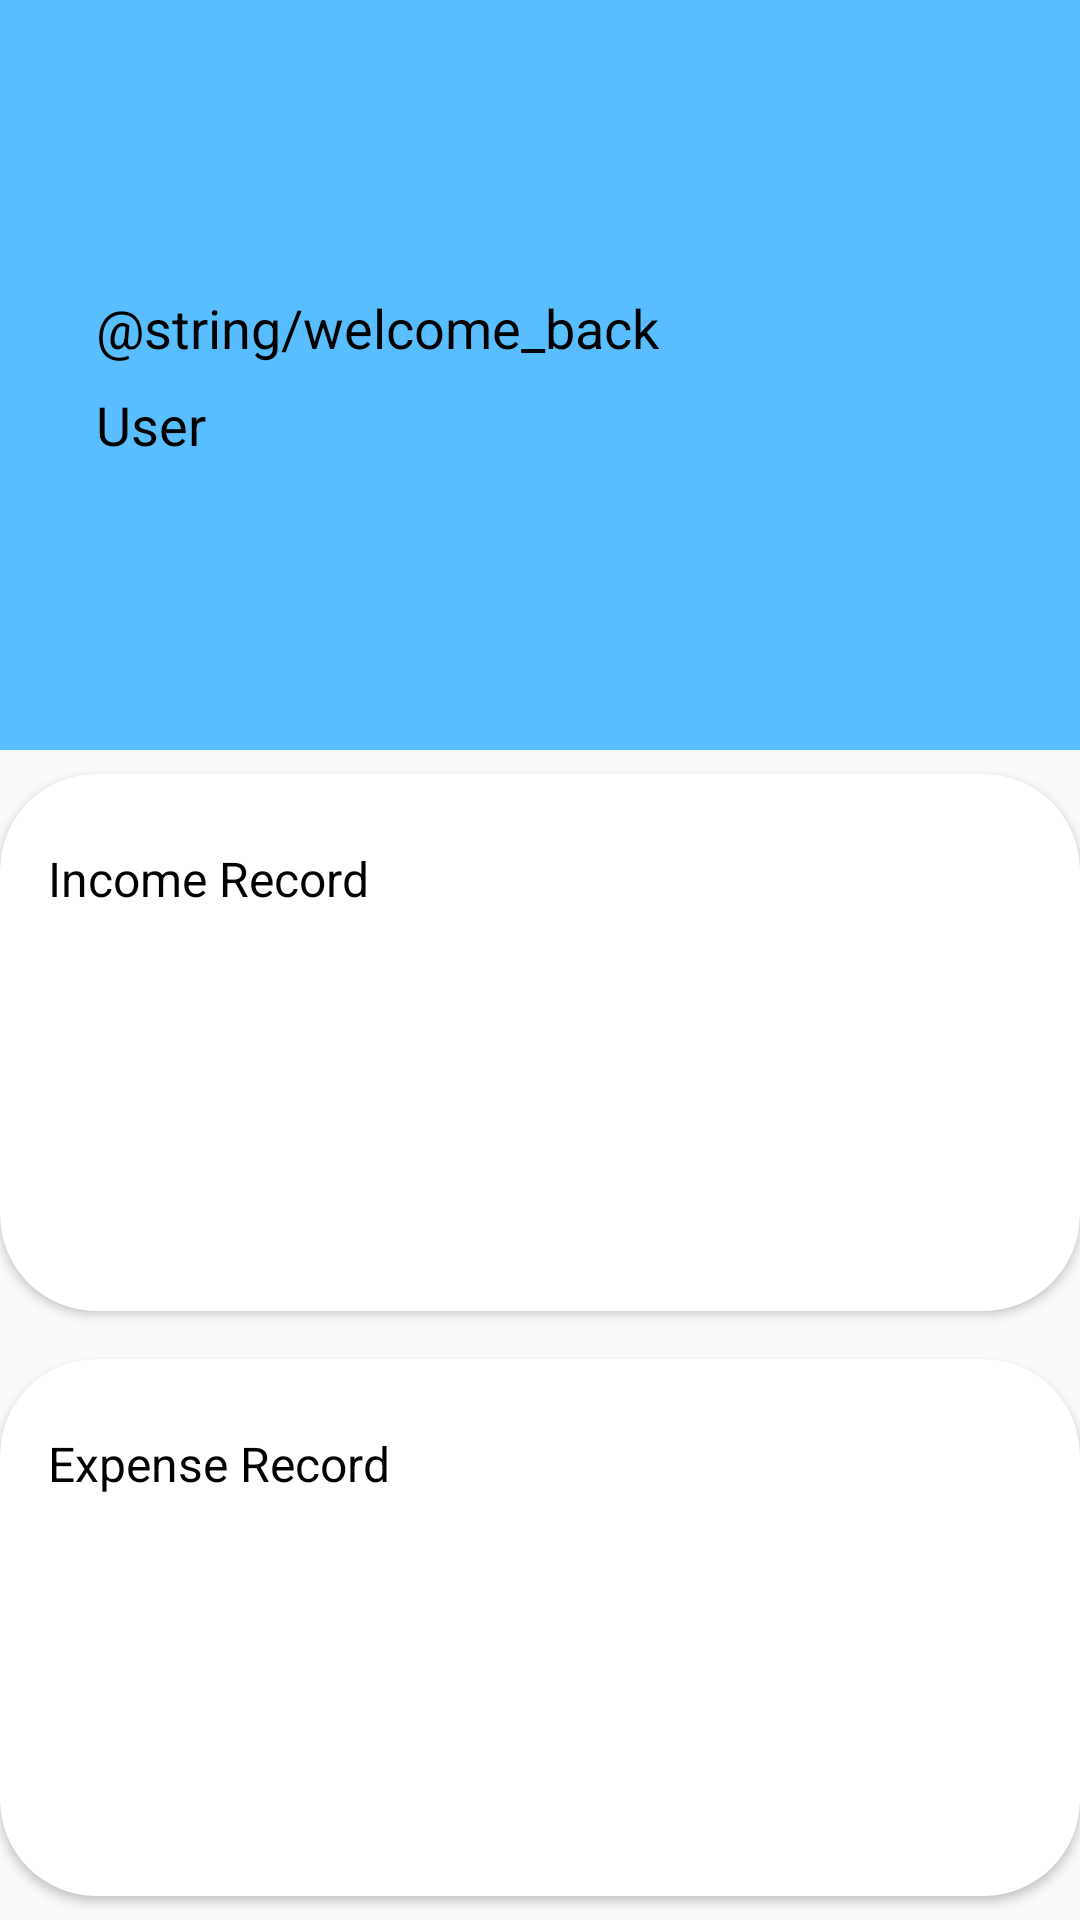

Write the Android layout XML for this screen, with the resource values it uses.
<!-- AndroidManifest.xml: application theme Theme.Design.Light.NoActionBar -->
<!-- res/layout/activity_main.xml -->
<?xml version="1.0" encoding="utf-8"?>
<androidx.constraintlayout.widget.ConstraintLayout xmlns:android="http://schemas.android.com/apk/res/android"
    xmlns:app="http://schemas.android.com/apk/res-auto"
    xmlns:tools="http://schemas.android.com/tools"
    android:layout_width="match_parent"
    android:layout_height="match_parent"
    tools:context=".ui.home.MainActivity">

    <androidx.cardview.widget.CardView
        android:id="@+id/cv_income"
        android:layout_width="match_parent"
        android:layout_height="0dp"
        android:layout_marginTop="8dp"
        android:layout_marginBottom="8dp"
        app:cardBackgroundColor="@color/white"
        app:cardCornerRadius="32dp"
        app:cardElevation="2dp"
        app:layout_constraintBottom_toTopOf="@id/cv_expense"
        app:layout_constraintEnd_toEndOf="parent"
        app:layout_constraintStart_toStartOf="parent"
        app:layout_constraintTop_toBottomOf="@+id/view_top">

        <TextView
            android:id="@+id/income"
            android:layout_width="wrap_content"
            android:layout_height="wrap_content"
            android:textSize="16sp"
            android:textColor="@color/black"
            android:layout_marginTop="24dp"
            android:layout_marginStart="16dp"
            android:text="@string/income_record" />
    </androidx.cardview.widget.CardView>

    <View
        android:id="@+id/view_top"
        android:layout_width="wrap_content"
        android:layout_height="250dp"
        android:background="#59BEFF"
        app:layout_constraintEnd_toEndOf="parent"
        app:layout_constraintStart_toStartOf="parent"
        app:layout_constraintTop_toTopOf="parent" />

    <TextView
        android:id="@+id/welcome"
        android:layout_width="wrap_content"
        android:layout_height="wrap_content"
        android:layout_marginStart="32dp"
        android:layout_marginBottom="32dp"
        android:text="@string/welcome_back"
        android:textColor="@color/black"
        android:textSize="18sp"
        app:layout_constraintBottom_toBottomOf="@+id/view_top"
        app:layout_constraintStart_toStartOf="@+id/view_top"
        app:layout_constraintTop_toTopOf="@+id/view_top" />

    <TextView
        android:id="@+id/user"
        android:layout_width="0dp"
        android:layout_height="wrap_content"
        android:layout_marginTop="8dp"
        android:text="@string/user"
        android:textColor="@color/black"
        android:textSize="18sp"
        app:layout_constraintEnd_toEndOf="@+id/welcome"
        app:layout_constraintStart_toStartOf="@+id/welcome"
        app:layout_constraintTop_toBottomOf="@id/welcome" />


    <androidx.cardview.widget.CardView
        android:id="@+id/cv_expense"
        android:layout_width="match_parent"
        android:layout_height="0dp"
        android:layout_marginTop="8dp"
        android:layout_marginBottom="8dp"
        app:cardBackgroundColor="@color/white"
        app:cardCornerRadius="32dp"
        app:cardElevation="2dp"
        app:layout_constraintBottom_toBottomOf="parent"
        app:layout_constraintEnd_toEndOf="parent"
        app:layout_constraintStart_toStartOf="parent"
        app:layout_constraintTop_toBottomOf="@+id/cv_income">

        <TextView
            android:id="@+id/expense"
            android:layout_width="wrap_content"
            android:layout_height="wrap_content"
            android:layout_marginTop="24dp"
            android:layout_marginStart="16dp"
            android:textSize="16sp"
            android:textColor="@color/black"
            android:text="@string/expense_record" />
    </androidx.cardview.widget.CardView>

</androidx.constraintlayout.widget.ConstraintLayout>
<!-- resources referenced by this layout -->
<resources>
  <string name="expense_record">Expense Record</string>
  <string name="income_record">Income Record</string>
  <string name="user">User</string>
  <!-- not gathered from this repository: default colours our renderer supplied (Android Studio template values) -->
  <color name="black">#FF000000</color>
  <color name="white">#FFFFFFFF</color>
</resources>
